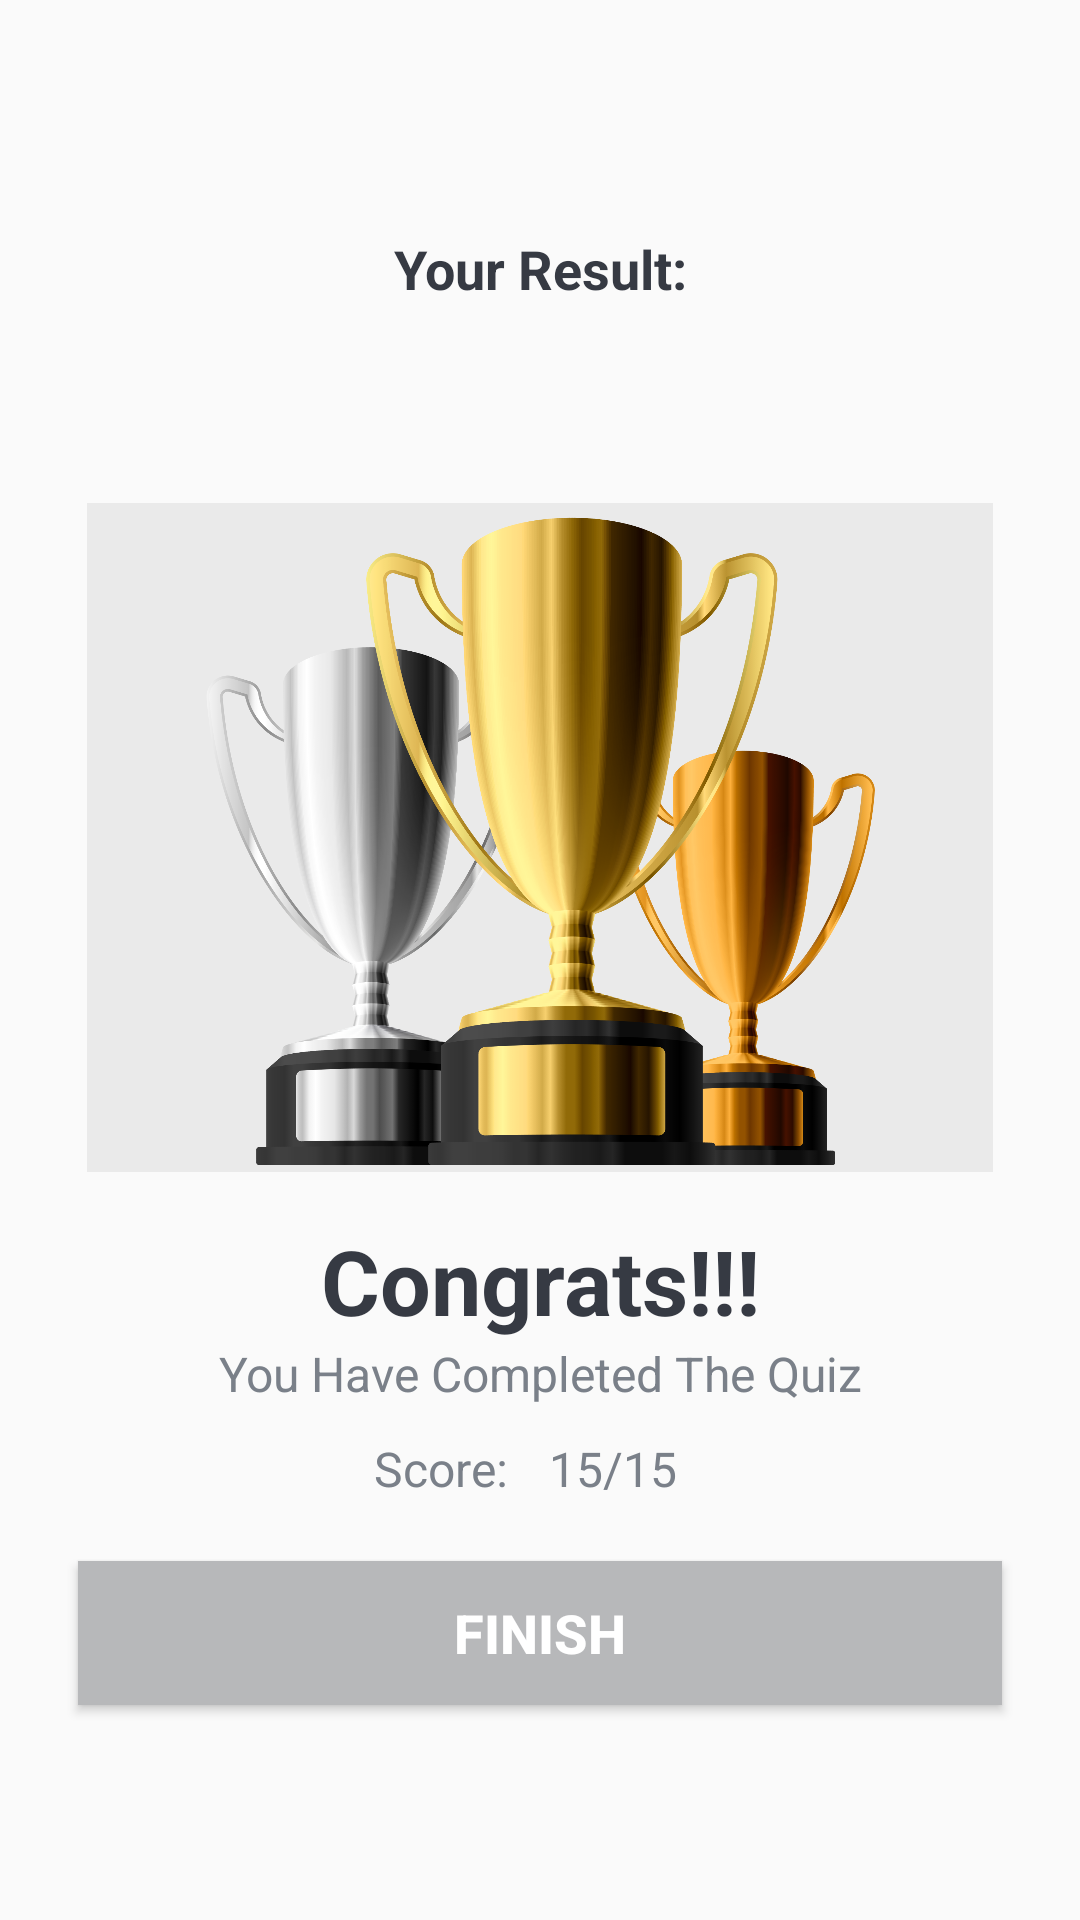

Layout XML and referenced resources for this Android screen:
<!-- AndroidManifest.xml: application theme AppTheme -->
<!-- res/layout/activity_resuslt_page.xml -->
<?xml version="1.0" encoding="utf-8"?>
<LinearLayout
        xmlns:android="http://schemas.android.com/apk/res/android"
        xmlns:tools="http://schemas.android.com/tools"
        xmlns:app="http://schemas.android.com/apk/res-auto"
        android:layout_width="match_parent"
        android:layout_height="wrap_content"
        tools:context=".ResusltPage"
        android:orientation="vertical"
        android:padding="16dp"
        android:gravity="center"
        android:background="@drawable/app_bck_grnd"
>
    <TextView
            android:id="@+id/entered_name"
            android:layout_width="match_parent"
            android:layout_height="wrap_content"
            android:gravity="center"
            android:text="Your Result:"
            android:textColor="#363A43"
            android:textSize="18sp"
            android:textStyle="bold"
            android:layout_marginTop="16dp"
            android:layout_marginBottom="50dp"
    />
    <ImageView
            android:id="@+id/trophy"
            android:layout_width="302dp"
            android:layout_height="223dp"
            android:layout_marginTop="16dp"
            android:src="@drawable/trophy"
            android:background="#10000000"
    />
    <TextView
            android:layout_width="match_parent"
            android:layout_height="wrap_content"
            android:gravity="center"
            android:text="Congrats!!!"
            android:textColor="#363A43"
            android:textSize="30sp"
            android:textStyle="bold"
            android:layout_marginTop="16dp"
    />
    <TextView android:layout_width="match_parent"
              android:layout_height="wrap_content"
              android:gravity="center"
              android:text="You Have Completed The Quiz"
              android:textColor="#7a8089"
              android:textSize="16sp"
    />
    <LinearLayout
            android:layout_width="match_parent"
            android:layout_height="wrap_content"
            android:orientation="horizontal"
            android:gravity="center"
    >

        <TextView android:layout_width="wrap_content"
                  android:layout_height="wrap_content"
                  android:gravity="center"
                  android:text="Score: "
                  android:textColor="#7a8089"
                  android:textSize="16sp"
        />
        <TextView
                  android:id="@+id/score"
                  android:layout_width="wrap_content"
                  android:layout_height="wrap_content"
                  android:gravity="center"
                  android:text="15/15"
                  android:textColor="#7a8089"
                  android:textSize="16sp"
                  android:layout_margin="10dp"
        />
    </LinearLayout>
    <Button
            android:id="@+id/btn_finish"
            android:layout_width="match_parent"
            android:layout_height="wrap_content"
            android:layout_margin="10dp"
            android:background="#B7B8BA"
            android:text="Finish"
            android:textColor="@color/white"
            android:textSize="18sp"
            android:textStyle="bold"
    />

</LinearLayout>
<!-- resources referenced by this layout -->
<resources>
  <color name="white">#fff</color>
  <!-- drawable trophy: png bitmap (drawable, 1047900 bytes) -->
  <style name="AppTheme" parent="Theme.AppCompat.Light.DarkActionBar">
          
          <item name="colorPrimary">@color/colorPrimary</item>
          <item name="colorPrimaryDark">@color/colorPrimaryDark</item>
          <item name="colorAccent">@color/colorAccent</item>
      </style>
  <color name="colorPrimary">#008577</color>
  <color name="colorPrimaryDark">#00574B</color>
  <color name="colorAccent">#D81B60</color>
</resources>
